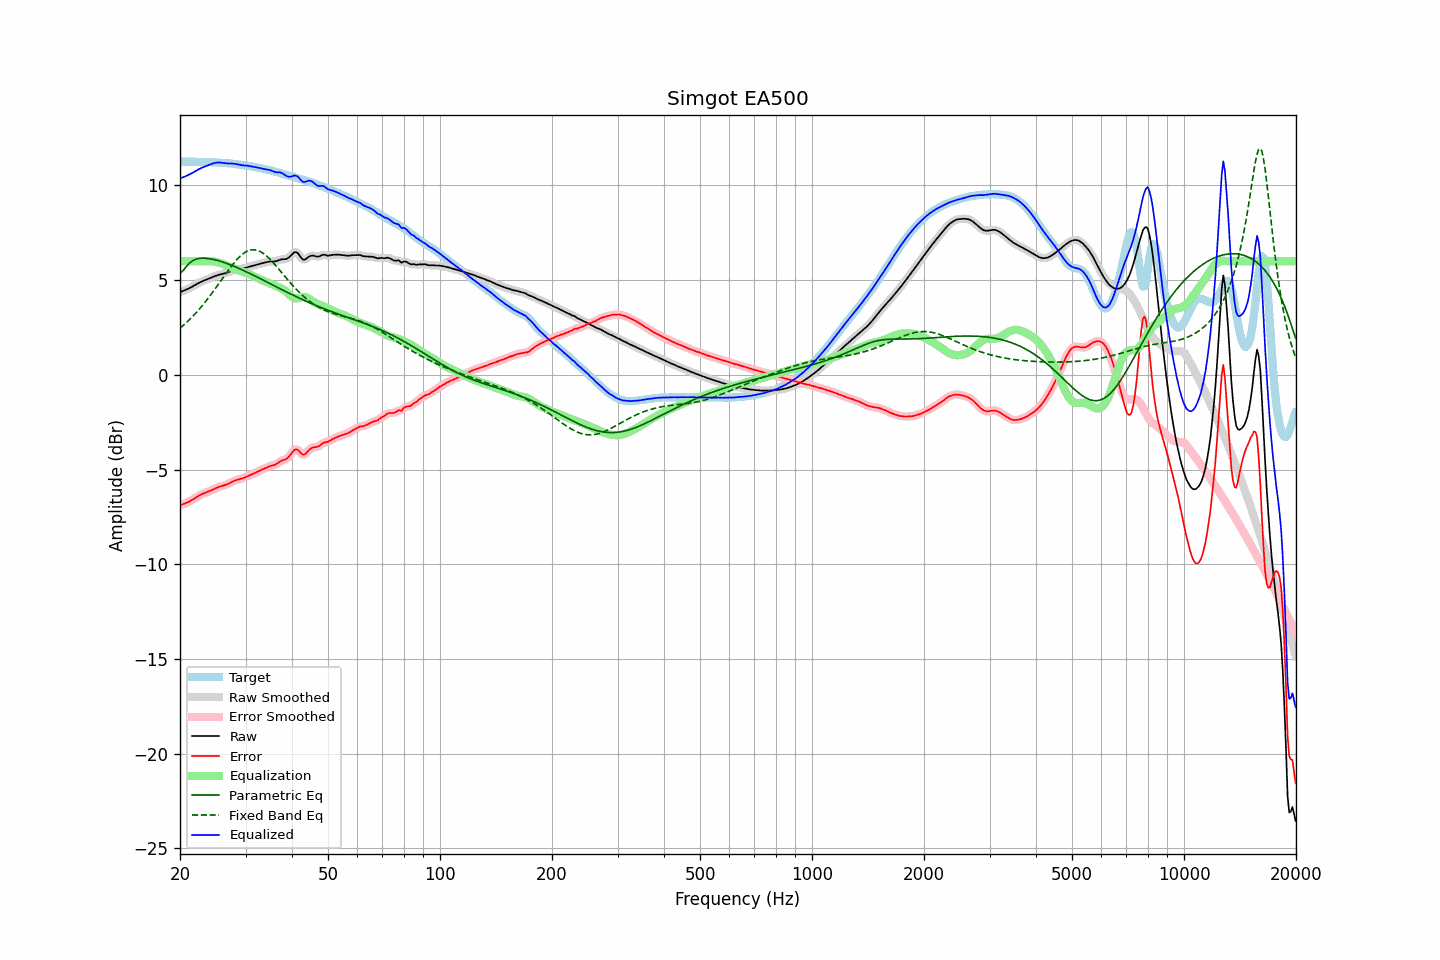

Data behind this chart, as committed beside it:
frequency, raw, error, smoothed, error_smoothed, equalization, parametric_eq, fixed_band_eq, equalized_raw, equalized_smoothed, target
20.00, 4.36, -6.89, 4.36, -6.89, 6.00, 5.35, 2.46, 10.36, 10.36, 11.25
20.20, 4.40, -6.86, 4.40, -6.86, 6.00, 5.43, 2.54, 10.40, 10.40, 11.25
20.40, 4.43, -6.82, 4.43, -6.82, 6.00, 5.51, 2.61, 10.43, 10.43, 11.26
20.61, 4.47, -6.79, 4.47, -6.79, 6.00, 5.62, 2.68, 10.47, 10.47, 11.26
20.81, 4.50, -6.76, 4.51, -6.76, 6.00, 5.73, 2.76, 10.50, 10.51, 11.26
21.02, 4.54, -6.72, 4.54, -6.72, 6.00, 5.82, 2.84, 10.54, 10.54, 11.26
21.23, 4.58, -6.68, 4.59, -6.68, 6.00, 5.91, 2.92, 10.58, 10.59, 11.26
21.44, 4.63, -6.63, 4.63, -6.63, 6.00, 5.97, 3.01, 10.63, 10.63, 11.26
21.66, 4.68, -6.58, 4.68, -6.58, 6.00, 6.04, 3.09, 10.68, 10.68, 11.26
21.87, 4.73, -6.52, 4.73, -6.52, 6.00, 6.07, 3.18, 10.73, 10.73, 11.25
22.09, 4.78, -6.47, 4.78, -6.47, 6.00, 6.11, 3.28, 10.78, 10.78, 11.25
22.31, 4.83, -6.41, 4.83, -6.41, 6.00, 6.13, 3.37, 10.83, 10.83, 11.24
22.54, 4.87, -6.37, 4.87, -6.37, 6.00, 6.15, 3.47, 10.87, 10.87, 11.24
22.76, 4.91, -6.32, 4.91, -6.32, 6.00, 6.15, 3.57, 10.91, 10.91, 11.23
22.99, 4.95, -6.28, 4.95, -6.28, 6.00, 6.16, 3.67, 10.95, 10.95, 11.23
23.22, 4.98, -6.25, 4.98, -6.25, 6.00, 6.16, 3.77, 10.98, 10.98, 11.23
23.45, 5.01, -6.22, 5.01, -6.22, 6.00, 6.16, 3.88, 11.02, 11.02, 11.23
23.69, 5.05, -6.18, 5.05, -6.18, 6.01, 6.15, 3.99, 11.05, 11.05, 11.23
23.92, 5.08, -6.15, 5.08, -6.15, 6.01, 6.14, 4.10, 11.09, 11.09, 11.23
24.16, 5.12, -6.11, 5.12, -6.11, 6.00, 6.12, 4.21, 11.12, 11.12, 11.23
24.40, 5.15, -6.07, 5.15, -6.07, 6.00, 6.11, 4.33, 11.15, 11.15, 11.23
24.65, 5.19, -6.03, 5.19, -6.03, 5.99, 6.09, 4.44, 11.18, 11.17, 11.22
24.89, 5.22, -5.99, 5.22, -5.99, 5.97, 6.07, 4.56, 11.20, 11.20, 11.22
25.14, 5.25, -5.96, 5.25, -5.96, 5.95, 6.05, 4.68, 11.21, 11.21, 11.21
25.39, 5.28, -5.92, 5.28, -5.92, 5.93, 6.03, 4.80, 11.21, 11.21, 11.20
25.65, 5.30, -5.89, 5.30, -5.89, 5.91, 6.00, 4.92, 11.21, 11.21, 11.20
25.91, 5.32, -5.87, 5.32, -5.87, 5.88, 5.97, 5.04, 11.20, 11.20, 11.19
26.16, 5.34, -5.85, 5.34, -5.85, 5.85, 5.95, 5.16, 11.19, 11.19, 11.19
26.43, 5.36, -5.82, 5.36, -5.82, 5.81, 5.92, 5.28, 11.17, 11.17, 11.18
26.69, 5.39, -5.79, 5.39, -5.79, 5.78, 5.89, 5.40, 11.17, 11.16, 11.18
26.96, 5.42, -5.75, 5.42, -5.75, 5.74, 5.86, 5.52, 11.16, 11.16, 11.17
27.23, 5.46, -5.71, 5.46, -5.71, 5.70, 5.82, 5.63, 11.16, 11.16, 11.16
27.50, 5.49, -5.66, 5.49, -5.66, 5.67, 5.79, 5.75, 11.16, 11.16, 11.15
27.77, 5.52, -5.62, 5.52, -5.62, 5.63, 5.75, 5.85, 11.15, 11.15, 11.14
28.05, 5.55, -5.58, 5.55, -5.58, 5.59, 5.72, 5.96, 11.14, 11.14, 11.13
28.33, 5.57, -5.55, 5.57, -5.55, 5.56, 5.68, 6.05, 11.13, 11.13, 11.12
28.62, 5.58, -5.53, 5.58, -5.53, 5.53, 5.65, 6.15, 11.11, 11.11, 11.11
28.90, 5.59, -5.51, 5.59, -5.51, 5.50, 5.61, 6.23, 11.09, 11.09, 11.09
29.19, 5.60, -5.48, 5.60, -5.48, 5.48, 5.57, 6.31, 11.08, 11.08, 11.08
29.48, 5.61, -5.46, 5.61, -5.46, 5.45, 5.53, 6.38, 11.06, 11.06, 11.07
29.78, 5.64, -5.43, 5.64, -5.43, 5.42, 5.49, 6.44, 11.06, 11.06, 11.06
30.08, 5.66, -5.39, 5.66, -5.39, 5.39, 5.45, 6.49, 11.05, 11.05, 11.05
30.38, 5.69, -5.35, 5.69, -5.35, 5.35, 5.41, 6.54, 11.04, 11.04, 11.04
30.68, 5.71, -5.31, 5.71, -5.31, 5.32, 5.37, 6.57, 11.03, 11.03, 11.03
30.99, 5.73, -5.28, 5.73, -5.28, 5.28, 5.33, 6.59, 11.01, 11.01, 11.01
31.30, 5.76, -5.24, 5.76, -5.24, 5.24, 5.29, 6.60, 11.00, 11.00, 11.00
31.61, 5.78, -5.20, 5.78, -5.20, 5.20, 5.25, 6.61, 10.98, 10.98, 10.98
31.93, 5.80, -5.16, 5.80, -5.16, 5.16, 5.20, 6.59, 10.96, 10.96, 10.96
32.24, 5.83, -5.12, 5.83, -5.12, 5.12, 5.16, 6.58, 10.95, 10.95, 10.95
32.57, 5.85, -5.08, 5.85, -5.08, 5.08, 5.12, 6.54, 10.93, 10.93, 10.93
32.89, 5.87, -5.04, 5.87, -5.04, 5.04, 5.08, 6.51, 10.91, 10.91, 10.91
33.22, 5.89, -5.00, 5.89, -5.00, 5.00, 5.03, 6.46, 10.89, 10.89, 10.90
33.55, 5.91, -4.97, 5.91, -4.96, 4.96, 4.99, 6.40, 10.87, 10.87, 10.88
33.89, 5.93, -4.93, 5.93, -4.93, 4.93, 4.95, 6.33, 10.86, 10.86, 10.86
34.23, 5.95, -4.89, 5.95, -4.89, 4.89, 4.90, 6.26, 10.85, 10.85, 10.84
34.57, 5.97, -4.85, 5.97, -4.85, 4.86, 4.86, 6.18, 10.83, 10.83, 10.82
34.92, 5.98, -4.82, 5.98, -4.82, 4.83, 4.82, 6.10, 10.81, 10.81, 10.80
35.27, 5.99, -4.80, 5.98, -4.80, 4.80, 4.77, 6.01, 10.78, 10.78, 10.78
35.62, 5.99, -4.77, 5.99, -4.77, 4.76, 4.73, 5.92, 10.75, 10.75, 10.76
35.97, 5.99, -4.75, 5.99, -4.74, 4.72, 4.69, 5.83, 10.71, 10.72, 10.74
... 635 more rows
